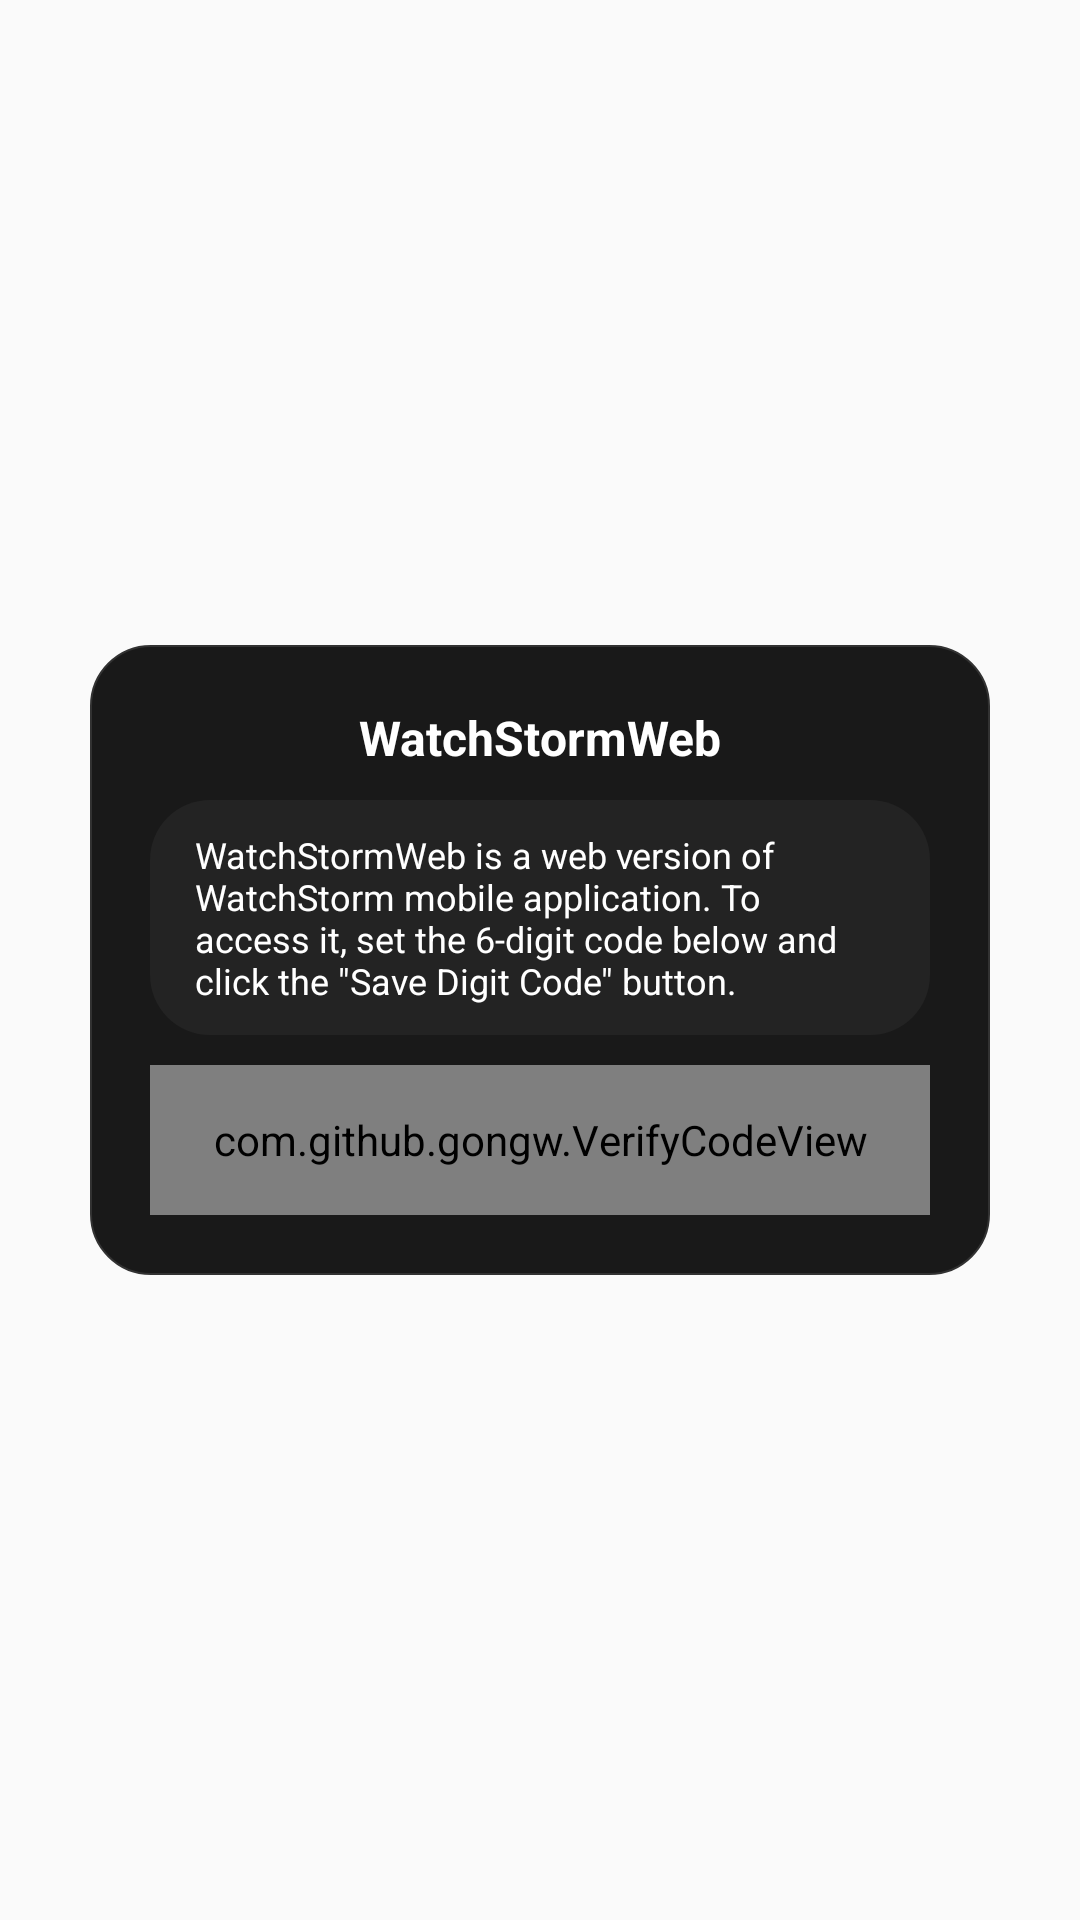

Produce the Android XML layout that renders to this screen, including the resource entries it uses.
<!-- AndroidManifest.xml: application theme AppTheme -->
<!-- res/layout/dialog_watchstormweb.xml -->
<?xml version="1.0" encoding="utf-8"?>
<androidx.constraintlayout.widget.ConstraintLayout xmlns:android="http://schemas.android.com/apk/res/android"
    android:layout_width="match_parent"
    android:layout_height="match_parent"
    xmlns:app="http://schemas.android.com/apk/res-auto">

    <androidx.constraintlayout.widget.ConstraintLayout
        android:layout_width="300dp"
        android:layout_height="wrap_content"
        android:background="@drawable/rounded_background"
        app:layout_constraintTop_toTopOf="parent"
        app:layout_constraintBottom_toBottomOf="parent"
        app:layout_constraintStart_toStartOf="parent"
        app:layout_constraintEnd_toEndOf="parent"
        android:paddingVertical="20dp"
        android:animateLayoutChanges="true">

        <TextView
            android:id="@+id/dialogTextWatchStormWeb"
            android:layout_width="wrap_content"
            android:layout_height="wrap_content"
            app:layout_constraintStart_toStartOf="parent"
            app:layout_constraintEnd_toEndOf="parent"
            app:layout_constraintTop_toTopOf="parent"
            android:text="@string/watch_storm_web"
            android:textColor="@color/white"
            android:textStyle="bold"
            android:textSize="16sp"/>

        <TextView
            android:id="@+id/dialogTextAboutWatchStormWeb"
            android:layout_width="match_parent"
            android:layout_height="wrap_content"
            app:layout_constraintTop_toBottomOf="@id/dialogTextWatchStormWeb"
            android:background="@drawable/rounded_background_light"
            android:layout_marginTop="10dp"
            android:text="@string/watch_storm_web_info"
            android:textColor="@color/white"
            android:textSize="12sp"
            android:drawableStart="@drawable/ic_caution"
            android:drawableTint="@color/white"
            android:drawablePadding="10dp"
            android:paddingHorizontal="15dp"
            android:paddingVertical="10dp"
            android:layout_marginHorizontal="20dp"/>
        
        <com.github.gongw.VerifyCodeView
            android:id="@+id/dialogVerifyCodeView"
            android:layout_width="260dp"
            android:layout_height="50dp"
            app:layout_constraintStart_toStartOf="parent"
            app:layout_constraintEnd_toEndOf="parent"
            app:layout_constraintTop_toBottomOf="@id/dialogTextAboutWatchStormWeb"
            android:layout_marginTop="10dp"
            app:vcTextColor="@color/white"
            app:vcTextCount="6"
            app:vcTextSize="30sp"
            app:vcDividerWidth="10dp"
            app:vcWrapper="centerLine"
            app:vcWrapperColor="@color/grayAccentLight"
            app:vcNextWrapperColor="@color/white"
            app:vcWrapperStrokeWidth="3dp" />

        <Button
            android:id="@+id/dialogButtonSaveDigitCode"
            android:layout_width="match_parent"
            android:layout_height="40dp"
            app:layout_constraintTop_toBottomOf="@id/dialogVerifyCodeView"
            android:background="@drawable/rounded_button_black"
            android:text="@string/save_digit_code"
            android:textColor="@color/white"
            android:textSize="12sp"
            android:layout_marginTop="10dp"
            android:layout_marginHorizontal="20dp"
            android:visibility="gone" />

    </androidx.constraintlayout.widget.ConstraintLayout>

</androidx.constraintlayout.widget.ConstraintLayout>
<!-- resources referenced by this layout -->
<resources>
  <color name="grayAccentLight">#232323</color>
  <color name="white">#FFFFFF</color>
  <!-- drawable rounded_background_light (drawable) -->
  <?xml version="1.0" encoding="utf-8"?>
  <ripple android:color="@color/accentLightRipple"
  xmlns:android="http://schemas.android.com/apk/res/android">
  
      <item android:id="@android:id/mask">
          <shape
              android:shape="rectangle"
              android:padding="10dp">
  
              <solid android:color="@color/accentLightRipple"/>
              <corners
                  android:bottomRightRadius="20dp"
                  android:bottomLeftRadius="20dp"
                  android:topLeftRadius="20dp"
                  android:topRightRadius="20dp"/>
          </shape>
      </item>
  
      <item android:id="@android:id/background">
          <shape
              android:shape="rectangle"
              android:padding="10dp">
  
              <corners
                  android:bottomRightRadius="20dp"
                  android:bottomLeftRadius="20dp"
                  android:topLeftRadius="20dp"
                  android:topRightRadius="20dp"/>
              <solid android:color="@color/grayAccentLight"/>
  
          </shape>
      </item>
  </ripple>
  <!-- drawable rounded_button_black (drawable) -->
  <?xml version="1.0" encoding="utf-8"?>
  <ripple android:color="@color/grayAccentLight"
      xmlns:android="http://schemas.android.com/apk/res/android">
  
      <item android:id="@android:id/mask">
          <shape
              android:shape="rectangle"
              android:padding="10dp">
  
              <solid android:color="@color/grayAccentLight"/>
              <corners
                  android:bottomRightRadius="40dp"
                  android:bottomLeftRadius="40dp"
                  android:topLeftRadius="40dp"
                  android:topRightRadius="40dp"/>
          </shape>
      </item>
  
      <item android:id="@android:id/background">
          <shape
              android:shape="rectangle"
              android:padding="10dp">
  
              <corners
                  android:bottomRightRadius="40dp"
                  android:bottomLeftRadius="40dp"
                  android:topLeftRadius="40dp"
                  android:topRightRadius="40dp"/>
              <solid android:color="@color/buttonColor"/>
  
          </shape>
      </item>
  </ripple>
  <string name="save_digit_code">Save digit code</string>
  <string name="watch_storm_web">WatchStormWeb</string>
  <string name="watch_storm_web_info">WatchStormWeb is a web version of WatchStorm
          mobile application. To access it, set the 6-digit code below and click the
          \"Save Digit Code\" button.</string>
  <style name="AppTheme" parent="Theme.AppCompat.Light.NoActionBar">
          
          <item name="colorPrimary">@color/grayAccent</item>
          <item name="colorPrimaryDark">@color/grayAccent</item>
          <item name="colorAccent">@color/colorAccent</item>
          <item name="android:windowSplashscreenContent">@drawable/splash_screen</item>
      </style>
  <color name="grayAccent">#191919</color>
  <color name="accentLightRipple">#323232</color>
  <color name="buttonColor">#323232</color>
  <color name="colorAccent">#FFFFFF</color>
  <!-- drawable splash_screen (drawable) -->
  <?xml version="1.0" encoding="utf-8"?>
  <layer-list xmlns:android="http://schemas.android.com/apk/res/android">
  
      <item android:drawable="@color/ic_watchstorm_background"/>
  
      <item>
          <bitmap
              android:src="@mipmap/ic_watchstorm_foreground"
              android:gravity="center"/>
      </item>
  </layer-list>
  <color name="ic_watchstorm_background">#272727</color>
</resources>
